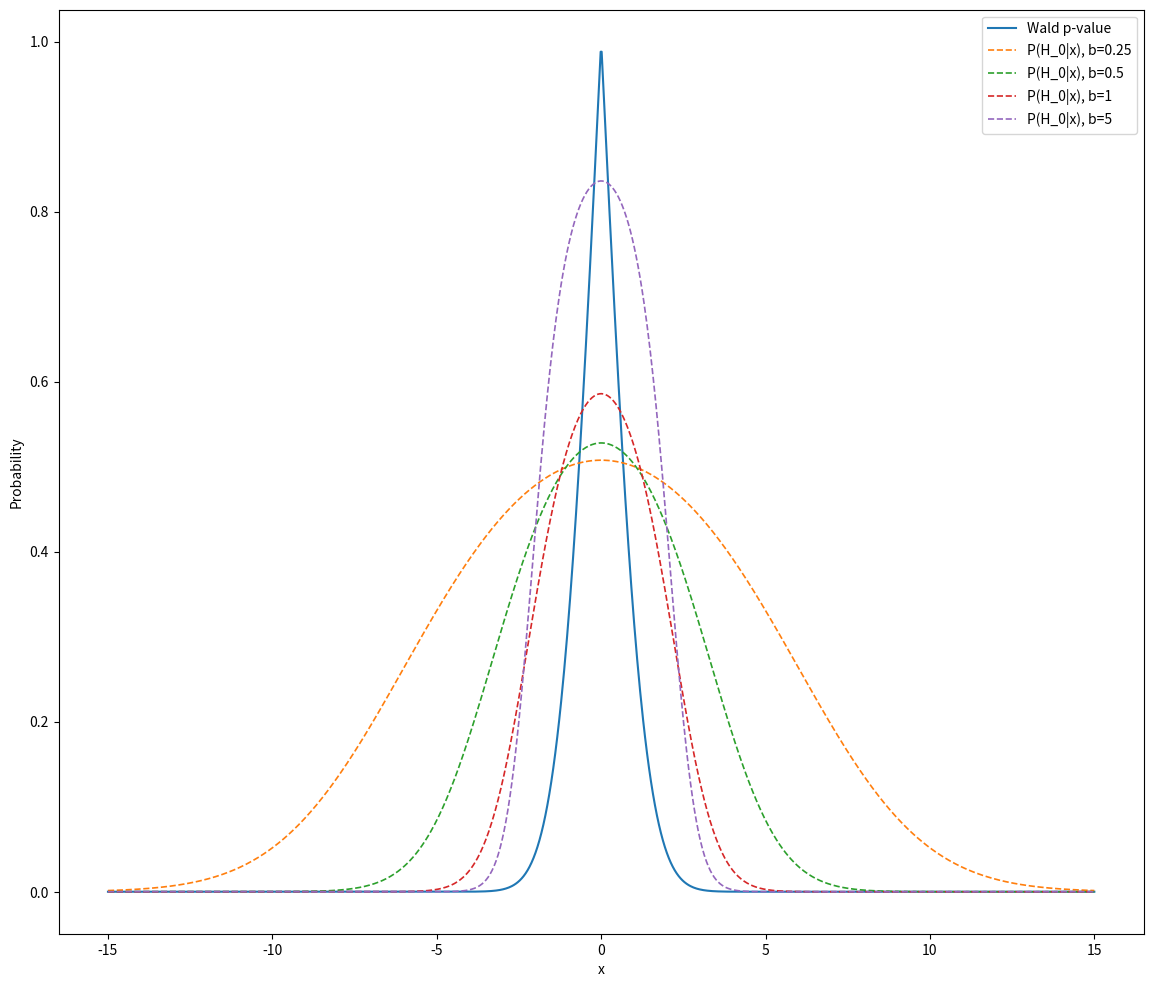

Reproduce this figure in Python.
import matplotlib.pyplot as plt
import numpy as np
import scipy.stats as stats

bs = [0.25, 0.5, 1, 5]
xs = np.linspace(-15, 15, 1000)

fig, ax = plt.subplots(1, figsize=(14, 12))
ax.set(xlabel="x", ylabel="Probability")

wald_p = 2 * stats.norm.cdf(-np.abs(xs))
ax.plot(xs, wald_p, label="Wald p-value")
for b in bs:
    t = np.sqrt(b ** 2 + 1)
    bayes_p = t / (t + np.exp(xs ** 2 * b ** 2 / (2 * b ** 2 + 2)))
    ax.plot(xs, bayes_p, label=f"P(H_0|x), b={b}", lw=1.2, linestyle="dashed")

ax.legend()
fig.savefig("11-08a.png", bbox_inches="tight")
